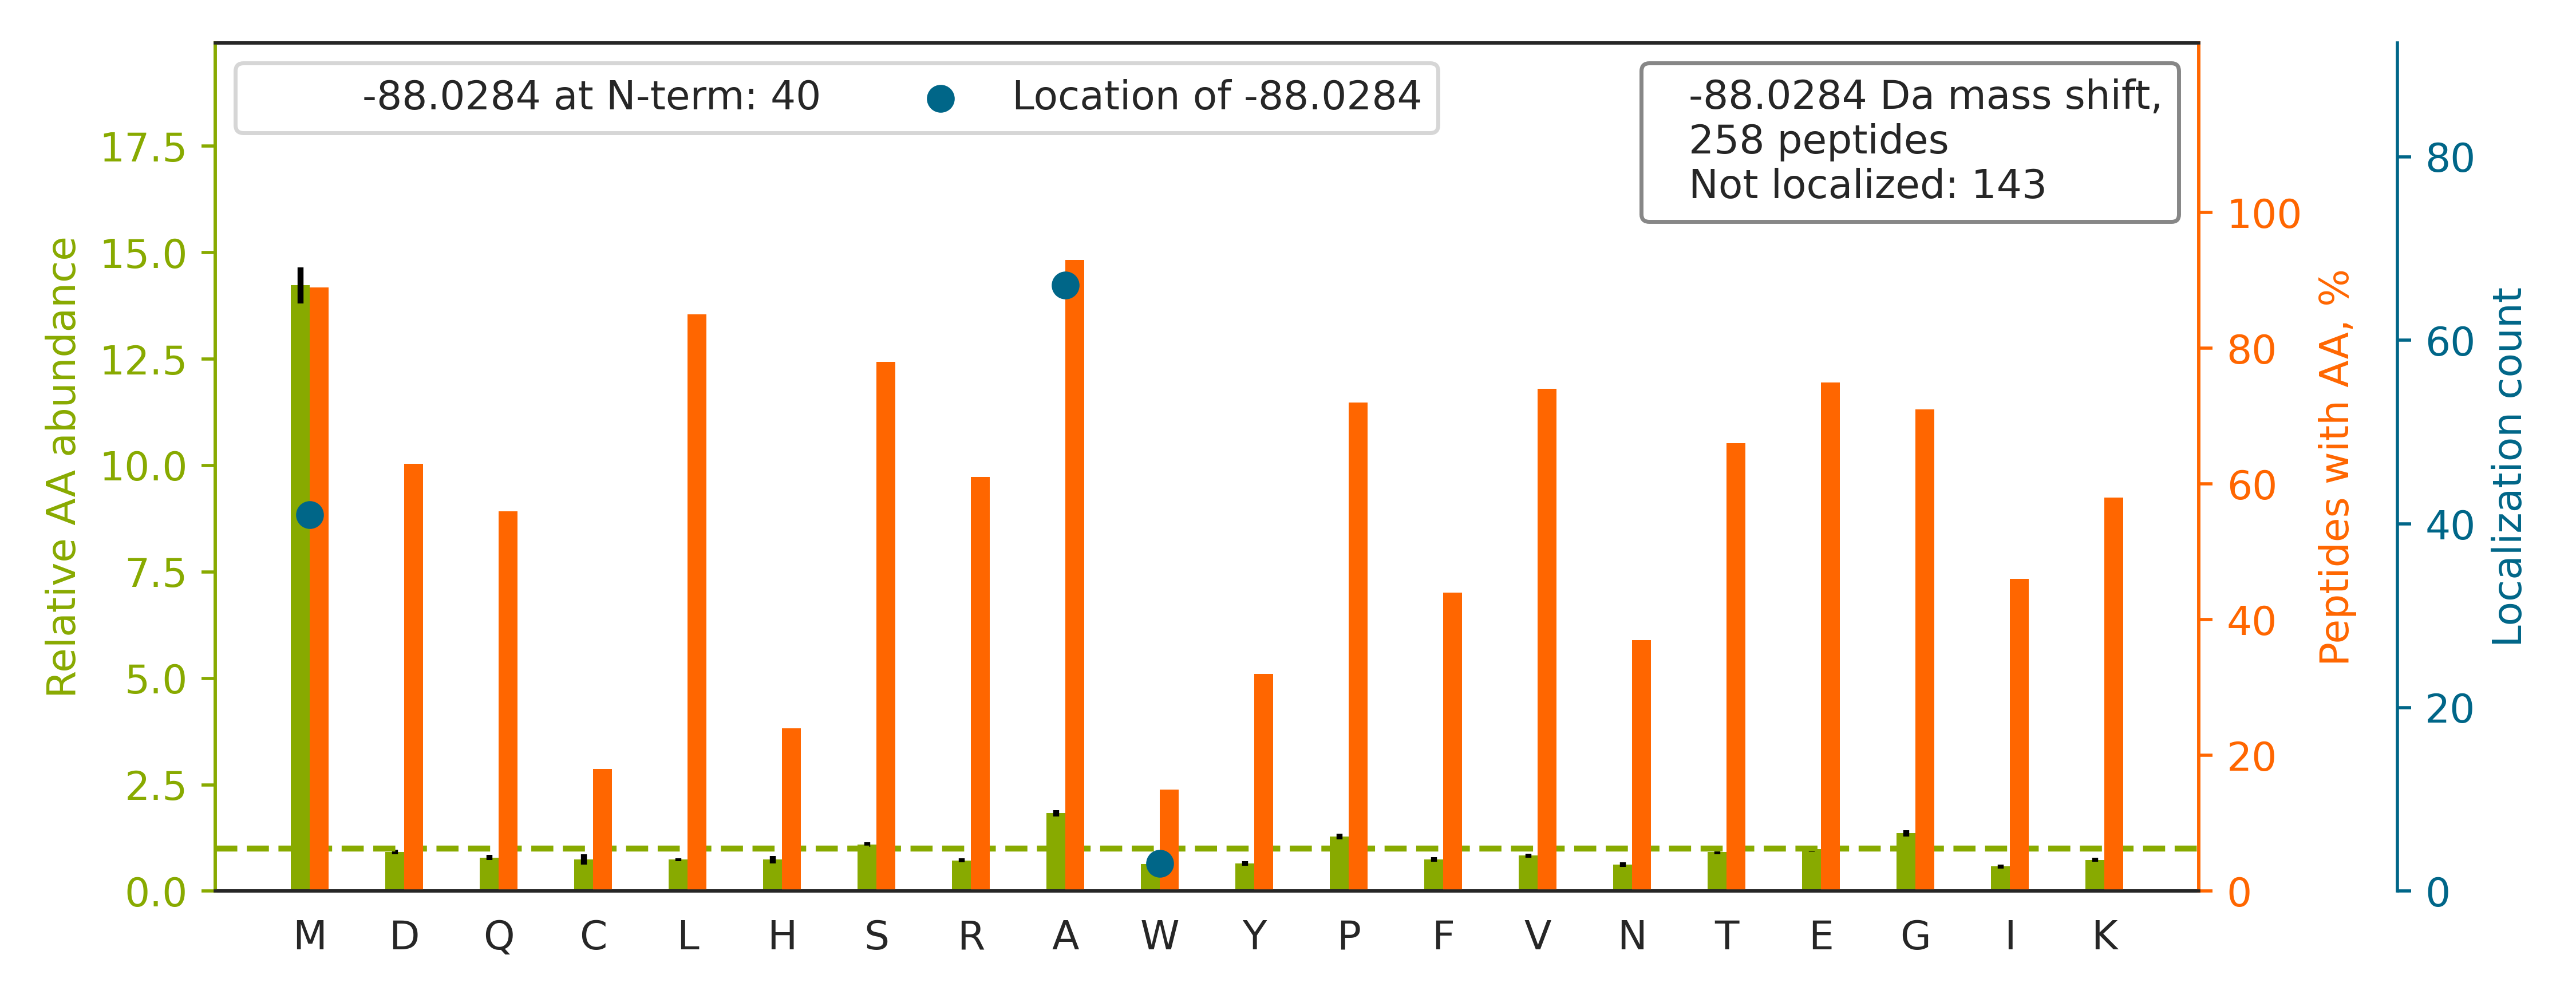

Data behind this chart, as committed beside it:
top isoform	localization score	spectrum
-.MAENDVDNELLDYEDDEVETA[-88]AGGDGAEAPAKK…	0.9129	54CPTAC_COprospective_W_VU_20160226_01CO…
-.MAA[-88]AAPNAGGSAPETAGSAEAPLQYSLLLQYLV…	0.8069	26CPTAC_COprospective_W_VU_20150810_05CO…
-.MAVVPASLSGQDVGSFAYLTIKDR.I		67CPTAC_COprospective_W_VU_20160324_16CO…
-.M[-88]CDFTEDQTAEFKEAFQLFDR.T	1	76CPTAC_COprospective_W_VU_20160502_11CO…
R.MADILSQSETLASQDLSGDFKKPALPVSPAAR.S		26CPTAC_COprospective_W_VU_20150810_05CO…
R.RGGICNGDGGTPLVCEGLA[-88]HGVASFSLGPCGR.…	1	88CPTAC_COprospective_W_VU_20160705_11CO…
-.M[-88]TSYSYRQSSATSSFGGLGGGSVR.F	1	01CPTAC_COprospective_W_VU_20150901_01CO…
-.MAAIAA[-88]SEVLVDSAEEGSLAAAAELAAQK.R	1	64CPTAC_COprospective_W_VU_20160318_11CO…
-.MATFSGPAGPILSLNPQEDVEFQKEVAQVR.K		27CPTAC_COprospective_W_VU_20150810_22CO…
-.MAAAVLSGPSAGSAAGVPGGTGGLSAVSSGPR.L		89CPTAC_COprospective_W_VU_20160707_11CO…
-.MA[-88]HCVTLVQLSISCDHLIDKDIGSK.S	1.0	52CPTAC_COprospective_W_VU_20160223_11CO…
-.MAEPSA[-88]ATQSHSISSSSFGAEPSAPGGGGSPGA…	0.7558	69CPTAC_COprospective_W_VU_20160407_22CO…
-.MAASKPVEAAVVAAAVPSSGSGVGGGGTAGPGTGGLPR…		03CPTAC_COprospective_W_VU_20150624_05CO…
-.MAA[-88]IAASEVLVDSAEEGSLAAAAELAAQKR.E	0.8349	56CPTAC_COprospective_W_VU_20160303_01CO…
-.MAELQEVQITEEKPLLPGQTPEAAK.E		76CPTAC_COprospective_W_VU_20160502_11CO…
-.MATDSWALAVDEQEAAAESLSNLHLKEEK.I		65CPTAC_COprospective_W_VU_20160322_05CO…
-.MAEQEPTAEQLAQIAAENEEDEHSVNYKPPAQK.S		56CPTAC_COprospective_W_VU_20160303_01CO…
-.MASGADSKGDDLSTAILK.Q		30CPTAC_COprospective_W_VU_20150810_20CO…
-.MAAADGDDSLYPIAVLIDELR.N		01CPTAC_COprospective_W_VU_20150901_01CO…
-.MAAAA[-88]VGAGHGAGGPGAASSSGGAR.E	0.9995	49CPTAC_COprospective_W_VU_20151222_11CO…
-.MAETLPGSGDSGPGTASLGPGVAETGTR.R		89CPTAC_COprospective_W_VU_20160707_11CO…
-.MAAPGPALCLFDVDGTLTAPR.Q		37CPTAC_COprospective_W_VU_20150904_16CO…
-.MAETLSGLGDSGAAGAAALSSASSETGTR.R		55CPTAC_COprospective_W_VU_20160630_11CO…
-.M[-88]SSIGTGYDLSASTFSPDGR.V	1	57CPTAC_COprospective_W_VU_20160317_15CO…
R.A[-88]ELLVTEAPSKPITVTVEEQR.S	1	70CPTAC_COprospective_W_VU_20160421_11CO…
-.MAA[-88]PSEVAAIAPGEGDGGGGGFGSWLDGR.L	0.8064	53CPTAC_COprospective_W_VU_20160226_11CO…
-.MASEKPLAAVTCTAPVNIAVIK.Y		29CPTAC_COprospective_W_VU_20150810_11CO…
-.MASSAQSGGSSGGPAVPTVQR.G		81CPTAC_COprospective_W_VU_20160915_11CO…
-.MSHVA[-88]VENALGLDQQFAGLDLNSSDNQSGGSTA…	1	30CPTAC_COprospective_W_VU_20150810_20CO…
-.MAENDVDNELLDYEDDEVETAAGGDGAEAPAK.K		65CPTAC_COprospective_W_VU_20160322_05CO…
-.MAESGESGGPPGSQDSAAGAEGAGAPAAAASAEPK.I		65CPTAC_COprospective_W_VU_20160322_05CO…
-.MAGW[-88]NAYIDNLMADGTCQDAAIVGYK.D	0.6755	27CPTAC_COprospective_W_VU_20150810_22CO…
-.MAVVPASLSGQDVGSFAYLTIK.D		85CPTAC_COprospective_W_VU_20160630_11CO…
-.MALFPAFAGLSEAPDGGSSR.K		71CPTAC_COprospective_W_VU_20160414_14CO…
R.MADILSQSETLASQDLSGDFK.K		88CPTAC_COprospective_W_VU_20160705_11CO…
-.MATEHPEPPKAELQLPPPPPPGHYGAWAAQELQAK.L		90CPTAC_COprospective_W_VU_20160728_11CO…
-.MAALDSLSLFTSLGLSEQK.A		60CPTAC_COprospective_W_VU_20160311_27CO…
-.MASTVVAVGLTIAAAGFAGR.Y		04CPTAC_COprospective_W_VU_20150915_05CO…
-.M[-88]SGFNFGGTGAPTGGFTFGTAK.T	0.9989	68CPTAC_COprospective_W_VU_20160406_14CO…
-.MATPLAVNSAASLWGPYKDIWHK.V		35CPTAC_COprospective_W_VU_20150901_16CO…
-.MAA[-88]PPGEYFSVGSQVSCR.T	0.9417	61CPTAC_COprospective_W_VU_20160707_11CO…
-.MAAGGGGSCDPLAPAGVPCAFSPHSQAYFALASTDGHL…		88CPTAC_COprospective_W_VU_20160705_11CO…
-.M[-88]SVVGLDVGSQSCYIAVAR.A	1	71CPTAC_COprospective_W_VU_20160414_14CO…
K.MAELEEVTLDGKPLQALR.V		56CPTAC_COprospective_W_VU_20160303_01CO…
-.MATTA[-88]ELFEEPFVADEYIER.L	0.8017	54CPTAC_COprospective_W_VU_20160226_01CO…
-.MAA[-88]LGPSSQNVTEYVVR.V	0.03164	41CPTAC_COprospective_W_VU_20151124_21CO…
-.MAEPLQPDPGAAEDAAAQAVETPGWK.A		53CPTAC_COprospective_W_VU_20160226_11CO…
-.MATVVVEATEPEPSGSIANPAASTSPSLSHR.F		70CPTAC_COprospective_W_VU_20160421_11CO…
K.AVANFFSGSCAPCADGTDFPQLCQLCPGCGCSTLNQYF…		37CPTAC_COprospective_W_VU_20150904_16CO…
-.MATNWGSLLQDKQQLEELAR.Q		30CPTAC_COprospective_W_VU_20150810_20CO…
-.MAA[-88]ATGPSFWLGNETLK.V	0.7603	32CPTAC_COprospective_W_VU_20150818_20CO…
-.MAA[-88]PEGSGLGEDARLDQETAQWLR.W	0.9438	32CPTAC_COprospective_W_VU_20150818_20CO…
-.MAAAAAAVGPGAGGAGSAVPGGAGPCATVSVFPGAR.L		28CPTAC_COprospective_W_VU_20150810_05CO…
-.MAAEATAVAGSGAVGGCLAK.D		29CPTAC_COprospective_W_VU_20150810_11CO…
-.MADA[-88]FGDELFSVFEGDSTTAAGTK.K	0.03486	17CPTAC_COprospective_W_VU_20150807_09CO…
-.MAA[-88]PSGGVNCEEFAEFQELLK.V	0.6738	42CPTAC_COprospective_W_VU_20151124_05CO…
-.MAA[-88]PAPGLISVFSSSQELGAALAQLVAQR.A	0.6688	11CPTAC_COprospective_W_VU_20151002_05CO…
R.FSSGGA[-88]YPNIPLSSPLPGVPKPVFATVDGQEKF…	1	86CPTAC_COprospective_W_VU_20160628_11CO…
-.MAGGVDGPIGIPFPDHSSDILSGLNEQR.T		81CPTAC_COprospective_W_VU_20160915_11CO…
-.MALDFLAGCAGGVAGVLVGHPFDTVK.V		71CPTAC_COprospective_W_VU_20160414_14CO…
... 198 more rows
